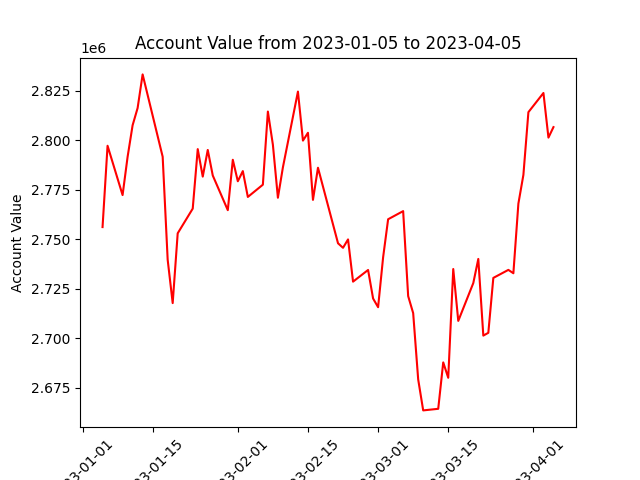

Values plotted in this chart, from the file beside it:
datadate, account_value
20230105, 2756234
20230106, 2797306
20230109, 2772394
20230110, 2791700
20230111, 2807650
20230112, 2816361
20230113, 2833341
20230117, 2791756
20230118, 2739723
20230119, 2717842
20230120, 2753091
20230123, 2765558
20230124, 2795602
20230125, 2781713
20230126, 2795195
20230127, 2782280
20230130, 2764776
20230131, 2790217
20230201, 2779377
20230202, 2784505
20230203, 2771457
20230206, 2777642
20230207, 2814579
20230208, 2797828
20230209, 2771054
20230210, 2786418
20230213, 2824661
20230214, 2799907
20230215, 2803857
20230216, 2769978
20230217, 2786204
20230221, 2748053
20230222, 2745764
20230223, 2750005
20230224, 2728678
20230227, 2734570
20230228, 2720161
20230301, 2715768
20230302, 2740944
20230303, 2760189
20230306, 2764294
20230307, 2721375
20230308, 2712789
20230309, 2679313
20230310, 2663655
20230313, 2664459
20230314, 2687902
20230315, 2680121
20230316, 2735055
20230317, 2708853
20230320, 2727957
20230321, 2740143
20230322, 2701425
20230323, 2702850
20230324, 2730572
20230327, 2734619
20230328, 2732912
20230329, 2768087
20230330, 2782588
20230331, 2814275
... 3 more rows
